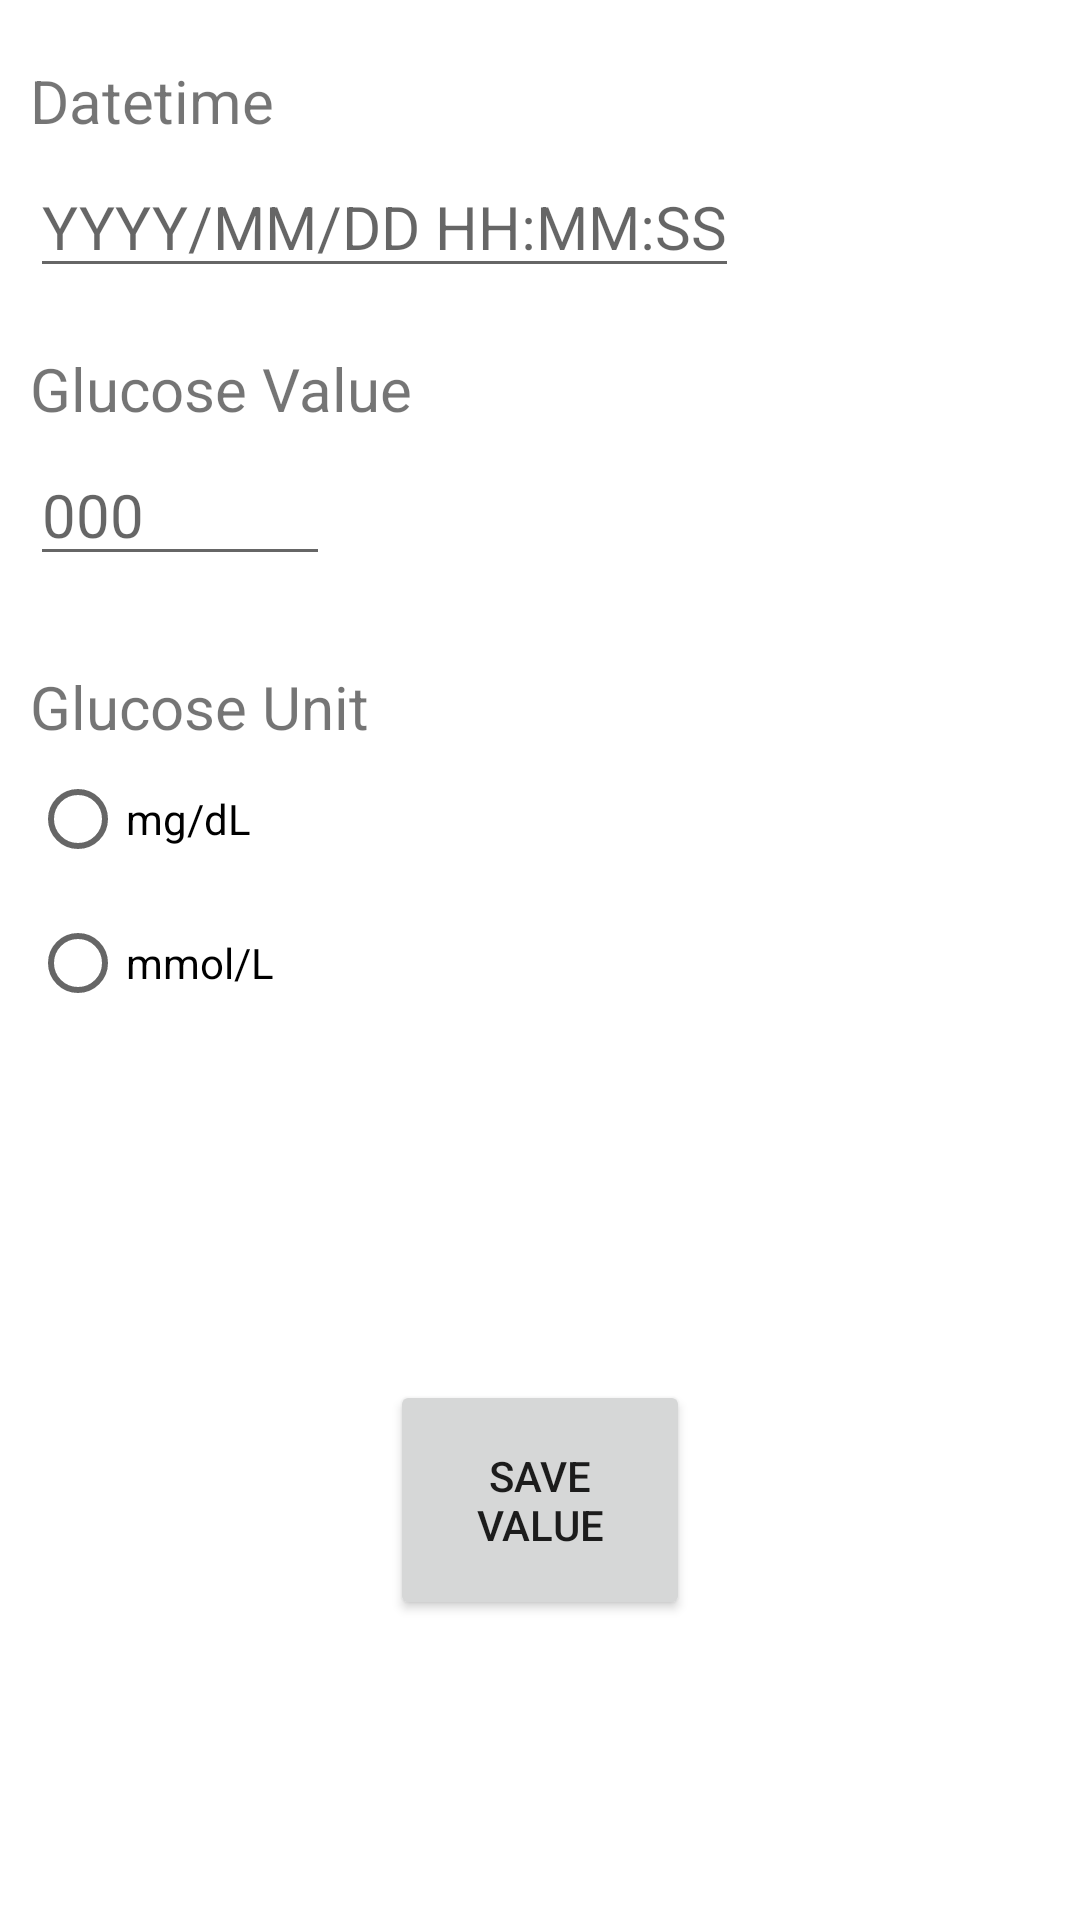

The Android layout XML behind this screen, and the referenced resources:
<!-- AndroidManifest.xml: application theme Theme.GlucoMonitor -->
<!-- res/layout/fragment_edit.xml -->
<?xml version="1.0" encoding="utf-8"?>
<androidx.constraintlayout.widget.ConstraintLayout xmlns:android="http://schemas.android.com/apk/res/android"
    xmlns:app="http://schemas.android.com/apk/res-auto"
    xmlns:tools="http://schemas.android.com/tools"
    android:layout_width="match_parent"
    android:layout_height="match_parent"
    tools:context=".ui.add.AddFragment">

    <TextView
        android:id="@+id/edit_text_datetime_title"
        android:layout_width="match_parent"
        android:layout_height="wrap_content"
        android:layout_marginTop="20dp"
        android:layout_marginStart="10dp"
        android:layout_marginEnd="10dp"
        android:textSize="20sp"
        app:layout_constraintStart_toStartOf="parent"
        app:layout_constraintEnd_toEndOf="parent"
        app:layout_constraintTop_toTopOf="parent"
        android:text="@string/datetime"/>

    <EditText
        android:id="@+id/edit_text_datetime_input"
        android:layout_width="wrap_content"
        android:layout_height="wrap_content"
        android:layout_marginTop="5dp"
        android:layout_marginStart="10dp"
        android:hint="@string/datetime_init_value"
        android:minWidth="100dp"
        android:maxWidth="300dp"
        android:inputType="numberDecimal"
        android:textSize="20sp"
        app:layout_constraintStart_toStartOf="parent"
        app:layout_constraintTop_toBottomOf="@id/edit_text_datetime_title"
        android:importantForAutofill="no"/>

    <TextView
        android:id="@+id/edit_text_value_title"
        android:layout_width="match_parent"
        android:layout_height="wrap_content"
        android:layout_marginTop="20dp"
        android:layout_marginStart="10dp"
        android:layout_marginEnd="10dp"
        android:textSize="20sp"
        app:layout_constraintStart_toStartOf="parent"
        app:layout_constraintEnd_toEndOf="parent"
        app:layout_constraintTop_toBottomOf="@id/edit_text_datetime_input"
        android:text="@string/glucose_value"/>

    <EditText
        android:id="@+id/edit_text_value_input"
        android:layout_width="wrap_content"
        android:layout_height="wrap_content"
        android:layout_marginTop="5dp"
        android:layout_marginStart="10dp"
        android:hint="@string/init_value"
        android:minWidth="100dp"
        android:maxWidth="200dp"
        android:inputType="numberDecimal"
        android:textSize="20sp"
        app:layout_constraintStart_toStartOf="parent"
        app:layout_constraintTop_toBottomOf="@id/edit_text_value_title"
        android:importantForAutofill="no"/>

    <TextView
        android:id="@+id/edit_text_unit_title"
        android:layout_width="match_parent"
        android:layout_height="wrap_content"
        android:layout_marginTop="30dp"
        android:layout_marginStart="10dp"
        android:layout_marginEnd="10dp"
        android:textSize="20sp"
        app:layout_constraintStart_toStartOf="parent"
        app:layout_constraintEnd_toEndOf="parent"
        app:layout_constraintTop_toBottomOf="@id/edit_text_value_input"
        android:text="@string/glucose_unit"/>

    <RadioGroup
        android:id="@+id/edit_unit_radio"
        android:layout_width="wrap_content"
        android:layout_height="wrap_content"
        android:layout_marginStart="10dp"
        app:layout_constraintStart_toStartOf="parent"
        app:layout_constraintTop_toBottomOf="@id/edit_text_unit_title">

        <RadioButton
            android:id="@+id/edit_mg_button"
            android:layout_width="wrap_content"
            android:layout_height="wrap_content"
            android:text="@string/unit_mg" />

        <RadioButton
            android:id="@+id/edit_mmol_button"
            android:layout_width="wrap_content"
            android:layout_height="wrap_content"
            android:text="@string/unit_mmol" />

    </RadioGroup>

    <Button
        android:id="@+id/edit_save_value_button"
        android:layout_width="100dp"
        android:layout_height="80dp"
        android:layout_marginBottom="100dp"
        android:text="@string/take_value"
        app:layout_constraintStart_toStartOf="parent"
        app:layout_constraintEnd_toEndOf="parent"
        app:layout_constraintBottom_toBottomOf="parent"/>

</androidx.constraintlayout.widget.ConstraintLayout>
<!-- resources referenced by this layout -->
<resources>
  <string name="datetime">Datetime</string>
  <string name="datetime_init_value">YYYY/MM/DD HH:MM:SS</string>
  <string name="glucose_unit">Glucose Unit</string>
  <string name="glucose_value">Glucose Value</string>
  <string name="init_value">000</string>
  <string name="take_value">Save Value</string>
  <string name="unit_mg">mg/dL</string>
  <string name="unit_mmol">mmol/L</string>
  <style name="Theme.GlucoMonitor" parent="Theme.MaterialComponents.DayNight.DarkActionBar">
          
          <item name="colorPrimary">@color/purple_500</item>
          <item name="colorPrimaryVariant">@color/purple_700</item>
          <item name="colorOnPrimary">@color/white</item>
          
          <item name="colorSecondary">@color/teal_200</item>
          <item name="colorSecondaryVariant">@color/teal_700</item>
          <item name="colorOnSecondary">@color/black</item>
          
          <item name="android:statusBarColor">?attr/colorPrimaryVariant</item>
          
      </style>
  <color name="purple_500">#FF6200EE</color>
  <color name="purple_700">#FF3700B3</color>
  <color name="white">#FFFFFFFF</color>
  <color name="teal_200">#FF03DAC5</color>
  <color name="teal_700">#FF018786</color>
  <color name="black">#FF000000</color>
</resources>
